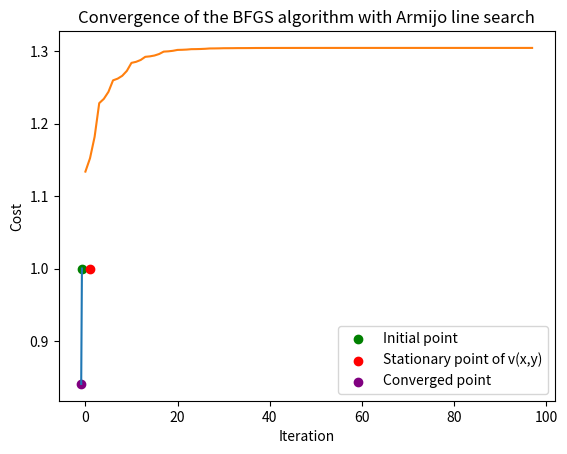

Write Python code to recreate this figure.
import numpy as np
import matplotlib.pyplot as plt

def compute_gradient(point):
    x = point[0]
    y = point[1]
    return np.array([-400*x*(y - x**2) - 2*(1 - x), 200*(y-x**2)])


def compute_second_order_derivative(point):
    x = point[0]
    y = point[1]
    return np.array([[-400*x*(y - 3*x**2) + 2, -400*x], [-400*x, 200]])


def compute_rosenbrock(point):
    x = point[0]
    y = point[1]
    return 100*np.power((y - np.power(x, 2)), 2) + np.power((1-x), 2)


def armijo_line_search(x_k, d_k, sigma=1e-1, gamma=0.8, alpha=100):
    f_xk = compute_rosenbrock(x_k)
    f_xk_update = compute_rosenbrock(x_k + alpha * d_k)
    f_xk_gradient = compute_gradient(x_k)
    while np.all(f_xk_update > f_xk + gamma * alpha * f_xk_gradient.dot(d_k)):
        alpha = sigma * alpha
        f_xk = compute_rosenbrock(x_k)
        f_xk_update = compute_rosenbrock(x_k + alpha * d_k)
        f_xk_gradient = compute_gradient(x_k)
    return alpha


def compute_broyden_fletcher_algorithm(x0, max_iter=98):
    x_k = [x0]
    k = 0
    gradient = compute_gradient(x0)
    costs = []

    while np.all(gradient != 0) and k < max_iter:
        if k == 0:
            H = np.identity(len(x0))
        else:
            delta = x_k[-1] - x_k[-2]
            gamma = compute_gradient(x_k[-1]) - compute_gradient(x_k[-2])

            if np.all(gamma == 0) or np.all(delta == 0):
                break

            v_k = np.power(np.dot(gamma.T, (np.dot(H, gamma))), 1/2) * (delta/(np.dot(delta.T, gamma))) - np.dot(H, gamma)/(np.dot(gamma.T, np.dot(H, gamma)))
            H = H + delta.dot(delta)/(np.dot(delta.T, gamma)) - (np.dot(H, np.dot(gamma, np.dot(gamma.T, H))))/(np.dot(gamma.T, np.dot(H, gamma))) + np.dot(v_k, v_k.T)

        gradient = compute_gradient(x_k[-1])
        d_k = -np.dot(H, gradient)
        alpha = armijo_line_search(x_k[-1], d_k)
        x = x_k[-1] + alpha * d_k
        Jk = cost(x)
        costs.append(Jk)
        x_k.append(x)
        k += 1
    return x_k, costs

def cost(point):
    x = point[0]
    y = point[1]
    return np.log((x - 1)**2 + (y - 1)**2)


if __name__ == "__main__":
    x0 = (-0.75, 1)
    x_star, costs = compute_broyden_fletcher_algorithm(x0)
    print(f"Optimal point using Broyden-Fletcher-Goldfarb-Shanno algorithm with Armijo line search: {x_star[-1]}")

    points = np.array(x_star)
    X = points[:, 0]
    Y = points[:, 1]

    plt.plot(X, Y)
    plt.scatter(-0.75, 1, color="green", label="Initial point")
    plt.scatter(1, 1, color="red", label="Stationary point of v(x,y)")
    plt.scatter(X[-1], Y[-1], color="purple", label="Converged point")
    plt.title("BFGS algorithm with Armijo line search after 1000 iterations")
    plt.xlabel("X")
    plt.ylabel("Y")
    plt.grid()
    plt.legend()
    plt.savefig("bfgs_method_plot.jpg")
    plt.show()

    plt.plot(range(0, 98), costs)
    plt.xlabel("Iteration")
    plt.ylabel("Cost")
    plt.title("Convergence of the BFGS algorithm with Armijo line search")
    plt.grid()
    plt.savefig("bfgs_method_convergence.jpg")
    plt.show()
